Run: headless pygame with SDL's dummy video driver; simulated clock (each Clock.tick advances the game by its frame time, no real sleeping); random seed 0; keys injected as events and as key.get_pressed() state; mouse plan: one left click at the window centre at the start of phase 2, then a move to the lower-right quarter at the start of phase 3.
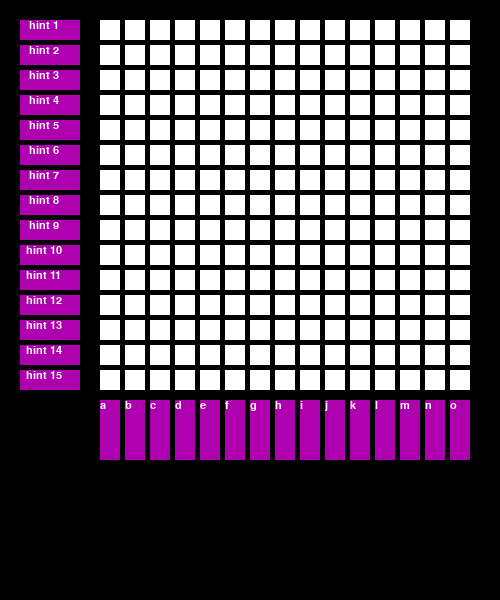
Frame 1 of 4 · flips 1–60 · no input
Frame 2 of 4 · flips 61–180 · clicked the window centre · tapped SPACE, RETURN · held RIGHT (→), D · screen unchanged from frame 1, image omitted
Frame 3 of 4 · flips 181–300 · moved the mouse to the lower-right quarter · held DOWN (↓), S · screen unchanged from frame 2, image omitted
Frame 4 of 4 · flips 301–420 · held LEFT (←), A, UP (↑), W · screen unchanged from frame 3, image omitted

The pygame program that drew these frames:

import pygame
from pygame.locals import *

pygame.init()


BLACK = (0,0,0)
CYAN = (0,255,255)
MAGENTA = (255,0,255)
WHITE = (255,255,255)

screen = pygame.display.set_mode((500,600))
pygame.display.set_caption("Nonogram Puzzle")

font = pygame.font.SysFont('Arial', 16)
text = WHITE

clicked = False
"""
class Button():
    button_color = WHITE
    hover_color = MAGENTA
    click_color = CYAN
    text_color = BLACK
    width = 180
    height = 70

    def __init__(self, x, y, text):
        self.x = x
        self.y = y
        self.text = text

    def create_button(self):

        global clicked
        action = False

        pos = pygame.mouse.get_pos()
        
        button = Rect(self.x, self.y, self.width, self.height)

        if button.collidepoint(pos):
            if pygame.mouse.get_pressed()[0] == 1:
                clicked = True
                pygame.draw.rect(screen, self.click_color, button)
            elif pygame.mouse.get_pressed()[0] == 0 and clicked == True:
                clicked = False
                action = True
            else:
                pygame.draw.rect(screen, self.hover_color, button)
        else:
            pygame.draw.rect(screen, self.button_color, button)

		# add text
        text_image = font.render(self.text, True, self.text_color)
        text_len = text_image.get_width()
        screen.blit(text_image, (self.x + int(self.width / 2) - int(text_len / 2), self.y + 25))
        return action
"""
def draw(text, font, color, x):
    display = font.render(text, True, (255, 255, 255))
    screen.blit(display, x)
"""
box1 = Button(200,200, ' ')
"""
running = True
while running:
    '''
    if box1.create_button():
            print('You')'''
    for event in pygame.event.get():
        if event.type == pygame.QUIT:
            running = False
        
    screen.fill(BLACK)

    # tiny boxes
    box1_1 = pygame.draw.rect(screen, WHITE, pygame.Rect(100, 20, 20, 20))
    box1_2 = pygame.draw.rect(screen, WHITE, pygame.Rect(100, 45, 20, 20))
    box1_3 = pygame.draw.rect(screen, WHITE, pygame.Rect(100, 70, 20, 20))
    box1_4 = pygame.draw.rect(screen, WHITE, pygame.Rect(100, 95, 20, 20))
    box1_5 = pygame.draw.rect(screen, WHITE, pygame.Rect(100, 120, 20, 20))
    box1_6 = pygame.draw.rect(screen, WHITE, pygame.Rect(100, 145, 20, 20))
    box1_7 = pygame.draw.rect(screen, WHITE, pygame.Rect(100, 170, 20, 20))
    box1_8 = pygame.draw.rect(screen, WHITE, pygame.Rect(100, 195, 20, 20))
    box1_9 = pygame.draw.rect(screen, WHITE, pygame.Rect(100, 220, 20, 20))
    box1_10 = pygame.draw.rect(screen, WHITE, pygame.Rect(100, 245, 20, 20))
    box1_11 = pygame.draw.rect(screen, WHITE, pygame.Rect(100, 270, 20, 20))
    box1_12 = pygame.draw.rect(screen, WHITE, pygame.Rect(100, 295, 20, 20))
    box1_13 = pygame.draw.rect(screen, WHITE, pygame.Rect(100, 320, 20, 20))
    box1_14 = pygame.draw.rect(screen, WHITE, pygame.Rect(100, 345, 20, 20))
    box1_15 = pygame.draw.rect(screen, WHITE, pygame.Rect(100, 370, 20, 20))

    box2_1 = pygame.draw.rect(screen, WHITE, pygame.Rect(125, 20, 20, 20))
    box2_2 = pygame.draw.rect(screen, WHITE, pygame.Rect(125, 45, 20, 20))
    box2_3 = pygame.draw.rect(screen, WHITE, pygame.Rect(125, 70, 20, 20))
    box2_4 = pygame.draw.rect(screen, WHITE, pygame.Rect(125, 95, 20, 20))
    box2_5 = pygame.draw.rect(screen, WHITE, pygame.Rect(125, 120, 20, 20))
    box2_6 = pygame.draw.rect(screen, WHITE, pygame.Rect(125, 145, 20, 20))
    box2_7 = pygame.draw.rect(screen, WHITE, pygame.Rect(125, 170, 20, 20))
    box2_8 = pygame.draw.rect(screen, WHITE, pygame.Rect(125, 195, 20, 20))
    box2_9 = pygame.draw.rect(screen, WHITE, pygame.Rect(125, 220, 20, 20))
    box2_10 = pygame.draw.rect(screen, WHITE, pygame.Rect(125, 245, 20, 20))
    box2_11 = pygame.draw.rect(screen, WHITE, pygame.Rect(125, 270, 20, 20))
    box2_12 = pygame.draw.rect(screen, WHITE, pygame.Rect(125, 295, 20, 20))
    box2_13 = pygame.draw.rect(screen, WHITE, pygame.Rect(125, 320, 20, 20))
    box2_14 = pygame.draw.rect(screen, WHITE, pygame.Rect(125, 345, 20, 20))
    box2_15 = pygame.draw.rect(screen, WHITE, pygame.Rect(125, 370, 20, 20)) 

    box3_1 = pygame.draw.rect(screen, WHITE, pygame.Rect(150, 20, 20, 20))
    box3_2 = pygame.draw.rect(screen, WHITE, pygame.Rect(150, 45, 20, 20))
    box3_3 = pygame.draw.rect(screen, WHITE, pygame.Rect(150, 70, 20, 20))
    box3_4 = pygame.draw.rect(screen, WHITE, pygame.Rect(150, 95, 20, 20))
    box3_5 = pygame.draw.rect(screen, WHITE, pygame.Rect(150, 120, 20, 20))
    box3_6 = pygame.draw.rect(screen, WHITE, pygame.Rect(150, 145, 20, 20))
    box3_7 = pygame.draw.rect(screen, WHITE, pygame.Rect(150, 170, 20, 20))
    box3_8 = pygame.draw.rect(screen, WHITE, pygame.Rect(150, 195, 20, 20))
    box3_9 = pygame.draw.rect(screen, WHITE, pygame.Rect(150, 220, 20, 20))
    box3_10 = pygame.draw.rect(screen, WHITE, pygame.Rect(150, 245, 20, 20))
    box3_11 = pygame.draw.rect(screen, WHITE, pygame.Rect(150, 270, 20, 20))
    box3_12 = pygame.draw.rect(screen, WHITE, pygame.Rect(150, 295, 20, 20))
    box3_13 = pygame.draw.rect(screen, WHITE, pygame.Rect(150, 320, 20, 20))
    box3_14 = pygame.draw.rect(screen, WHITE, pygame.Rect(150, 345, 20, 20))
    box3_15 = pygame.draw.rect(screen, WHITE, pygame.Rect(150, 370, 20, 20))

    box4_1 = pygame.draw.rect(screen, WHITE, pygame.Rect(175, 20, 20, 20))
    box4_2 = pygame.draw.rect(screen, WHITE, pygame.Rect(175, 45, 20, 20))
    box4_3 = pygame.draw.rect(screen, WHITE, pygame.Rect(175, 70, 20, 20))
    box4_4 = pygame.draw.rect(screen, WHITE, pygame.Rect(175, 95, 20, 20))
    box4_5 = pygame.draw.rect(screen, WHITE, pygame.Rect(175, 120, 20, 20))
    box4_6 = pygame.draw.rect(screen, WHITE, pygame.Rect(175, 145, 20, 20))
    box4_7 = pygame.draw.rect(screen, WHITE, pygame.Rect(175, 170, 20, 20))
    box4_8 = pygame.draw.rect(screen, WHITE, pygame.Rect(175, 195, 20, 20))
    box4_9 = pygame.draw.rect(screen, WHITE, pygame.Rect(175, 220, 20, 20))
    box4_10 = pygame.draw.rect(screen, WHITE, pygame.Rect(175, 245, 20, 20))
    box4_11 = pygame.draw.rect(screen, WHITE, pygame.Rect(175, 270, 20, 20))
    box4_12 = pygame.draw.rect(screen, WHITE, pygame.Rect(175, 295, 20, 20))
    box4_13 = pygame.draw.rect(screen, WHITE, pygame.Rect(175, 320, 20, 20))
    box4_14 = pygame.draw.rect(screen, WHITE, pygame.Rect(175, 345, 20, 20))
    box4_15 = pygame.draw.rect(screen, WHITE, pygame.Rect(175, 370, 20, 20)) 

    box5_1 = pygame.draw.rect(screen, WHITE, pygame.Rect(200, 20, 20, 20))
    box5_2 = pygame.draw.rect(screen, WHITE, pygame.Rect(200, 45, 20, 20))
    box5_3 = pygame.draw.rect(screen, WHITE, pygame.Rect(200, 70, 20, 20))
    box5_4 = pygame.draw.rect(screen, WHITE, pygame.Rect(200, 95, 20, 20))
    box5_5 = pygame.draw.rect(screen, WHITE, pygame.Rect(200, 120, 20, 20))
    box5_6 = pygame.draw.rect(screen, WHITE, pygame.Rect(200, 145, 20, 20))
    box5_7 = pygame.draw.rect(screen, WHITE, pygame.Rect(200, 170, 20, 20))
    box5_8 = pygame.draw.rect(screen, WHITE, pygame.Rect(200, 195, 20, 20))
    box5_9 = pygame.draw.rect(screen, WHITE, pygame.Rect(200, 220, 20, 20))
    box5_10 = pygame.draw.rect(screen, WHITE, pygame.Rect(200, 245, 20, 20))
    box5_11 = pygame.draw.rect(screen, WHITE, pygame.Rect(200, 270, 20, 20))
    box5_12 = pygame.draw.rect(screen, WHITE, pygame.Rect(200, 295, 20, 20))
    box5_13 = pygame.draw.rect(screen, WHITE, pygame.Rect(200, 320, 20, 20))
    box5_14 = pygame.draw.rect(screen, WHITE, pygame.Rect(200, 345, 20, 20))
    box5_15 = pygame.draw.rect(screen, WHITE, pygame.Rect(200, 370, 20, 20))

    box6_1 = pygame.draw.rect(screen, WHITE, pygame.Rect(225, 20, 20, 20))
    box6_2 = pygame.draw.rect(screen, WHITE, pygame.Rect(225, 45, 20, 20))
    box6_3 = pygame.draw.rect(screen, WHITE, pygame.Rect(225, 70, 20, 20))
    box6_4 = pygame.draw.rect(screen, WHITE, pygame.Rect(225, 95, 20, 20))
    box6_5 = pygame.draw.rect(screen, WHITE, pygame.Rect(225, 120, 20, 20))
    box6_6 = pygame.draw.rect(screen, WHITE, pygame.Rect(225, 145, 20, 20))
    box6_7 = pygame.draw.rect(screen, WHITE, pygame.Rect(225, 170, 20, 20))
    box6_8 = pygame.draw.rect(screen, WHITE, pygame.Rect(225, 195, 20, 20))
    box6_9 = pygame.draw.rect(screen, WHITE, pygame.Rect(225, 220, 20, 20))
    box6_10 = pygame.draw.rect(screen, WHITE, pygame.Rect(225, 245, 20, 20))
    box6_11 = pygame.draw.rect(screen, WHITE, pygame.Rect(225, 270, 20, 20))
    box6_12 = pygame.draw.rect(screen, WHITE, pygame.Rect(225, 295, 20, 20))
    box6_13 = pygame.draw.rect(screen, WHITE, pygame.Rect(225, 320, 20, 20))
    box6_14 = pygame.draw.rect(screen, WHITE, pygame.Rect(225, 345, 20, 20))
    box6_15 = pygame.draw.rect(screen, WHITE, pygame.Rect(225, 370, 20, 20)) 

    box7_1 = pygame.draw.rect(screen, WHITE, pygame.Rect(250, 20, 20, 20))
    box7_2 = pygame.draw.rect(screen, WHITE, pygame.Rect(250, 45, 20, 20))
    box7_3 = pygame.draw.rect(screen, WHITE, pygame.Rect(250, 70, 20, 20))
    box7_4 = pygame.draw.rect(screen, WHITE, pygame.Rect(250, 95, 20, 20))
    box7_5 = pygame.draw.rect(screen, WHITE, pygame.Rect(250, 120, 20, 20))
    box7_6 = pygame.draw.rect(screen, WHITE, pygame.Rect(250, 145, 20, 20))
    box7_7 = pygame.draw.rect(screen, WHITE, pygame.Rect(250, 170, 20, 20))
    box7_8 = pygame.draw.rect(screen, WHITE, pygame.Rect(250, 195, 20, 20))
    box7_9 = pygame.draw.rect(screen, WHITE, pygame.Rect(250, 220, 20, 20))
    box7_10 = pygame.draw.rect(screen, WHITE, pygame.Rect(250, 245, 20, 20))
    box7_11 = pygame.draw.rect(screen, WHITE, pygame.Rect(250, 270, 20, 20))
    box7_12 = pygame.draw.rect(screen, WHITE, pygame.Rect(250, 295, 20, 20))
    box7_13 = pygame.draw.rect(screen, WHITE, pygame.Rect(250, 320, 20, 20))
    box7_14 = pygame.draw.rect(screen, WHITE, pygame.Rect(250, 345, 20, 20))
    box7_15 = pygame.draw.rect(screen, WHITE, pygame.Rect(250, 370, 20, 20))

    box8_1 = pygame.draw.rect(screen, WHITE, pygame.Rect(275, 20, 20, 20))
    box8_2 = pygame.draw.rect(screen, WHITE, pygame.Rect(275, 45, 20, 20))
    box8_3 = pygame.draw.rect(screen, WHITE, pygame.Rect(275, 70, 20, 20))
    box8_4 = pygame.draw.rect(screen, WHITE, pygame.Rect(275, 95, 20, 20))
    box8_5 = pygame.draw.rect(screen, WHITE, pygame.Rect(275, 120, 20, 20))
    box8_6 = pygame.draw.rect(screen, WHITE, pygame.Rect(275, 145, 20, 20))
    box8_7 = pygame.draw.rect(screen, WHITE, pygame.Rect(275, 170, 20, 20))
    box8_8 = pygame.draw.rect(screen, WHITE, pygame.Rect(275, 195, 20, 20))
    box8_9 = pygame.draw.rect(screen, WHITE, pygame.Rect(275, 220, 20, 20))
    box8_10 = pygame.draw.rect(screen, WHITE, pygame.Rect(275, 245, 20, 20))
    box8_11 = pygame.draw.rect(screen, WHITE, pygame.Rect(275, 270, 20, 20))
    box8_12 = pygame.draw.rect(screen, WHITE, pygame.Rect(275, 295, 20, 20))
    box8_13 = pygame.draw.rect(screen, WHITE, pygame.Rect(275, 320, 20, 20))
    box8_14 = pygame.draw.rect(screen, WHITE, pygame.Rect(275, 345, 20, 20))
    box8_15 = pygame.draw.rect(screen, WHITE, pygame.Rect(275, 370, 20, 20)) 
        
    box9_1 = pygame.draw.rect(screen, WHITE, pygame.Rect(300, 20, 20, 20))
    box9_2 = pygame.draw.rect(screen, WHITE, pygame.Rect(300, 45, 20, 20))
    box9_3 = pygame.draw.rect(screen, WHITE, pygame.Rect(300, 70, 20, 20))
    box9_4 = pygame.draw.rect(screen, WHITE, pygame.Rect(300, 95, 20, 20))
    box9_5 = pygame.draw.rect(screen, WHITE, pygame.Rect(300, 120, 20, 20))
    box9_6 = pygame.draw.rect(screen, WHITE, pygame.Rect(300, 145, 20, 20))
    box9_7 = pygame.draw.rect(screen, WHITE, pygame.Rect(300, 170, 20, 20))
    box9_8 = pygame.draw.rect(screen, WHITE, pygame.Rect(300, 195, 20, 20))
    box9_9 = pygame.draw.rect(screen, WHITE, pygame.Rect(300, 220, 20, 20))
    box9_10 = pygame.draw.rect(screen, WHITE, pygame.Rect(300, 245, 20, 20))
    box9_11 = pygame.draw.rect(screen, WHITE, pygame.Rect(300, 270, 20, 20))
    box9_12 = pygame.draw.rect(screen, WHITE, pygame.Rect(300, 295, 20, 20))
    box9_13 = pygame.draw.rect(screen, WHITE, pygame.Rect(300, 320, 20, 20))
    box9_14 = pygame.draw.rect(screen, WHITE, pygame.Rect(300, 345, 20, 20))
    box10_15 = pygame.draw.rect(screen, WHITE, pygame.Rect(300, 370, 20, 20))

    box10_1 = pygame.draw.rect(screen, WHITE, pygame.Rect(325, 20, 20, 20))
    box10_2 = pygame.draw.rect(screen, WHITE, pygame.Rect(325, 45, 20, 20))
    box10_3 = pygame.draw.rect(screen, WHITE, pygame.Rect(325, 70, 20, 20))
    box10_4 = pygame.draw.rect(screen, WHITE, pygame.Rect(325, 95, 20, 20))
    box10_5 = pygame.draw.rect(screen, WHITE, pygame.Rect(325, 120, 20, 20))
    box10_6 = pygame.draw.rect(screen, WHITE, pygame.Rect(325, 145, 20, 20))
    box10_7 = pygame.draw.rect(screen, WHITE, pygame.Rect(325, 170, 20, 20))
    box10_8 = pygame.draw.rect(screen, WHITE, pygame.Rect(325, 195, 20, 20))
    box10_9 = pygame.draw.rect(screen, WHITE, pygame.Rect(325, 220, 20, 20))
    box10_10 = pygame.draw.rect(screen, WHITE, pygame.Rect(325, 245, 20, 20))
    box10_11 = pygame.draw.rect(screen, WHITE, pygame.Rect(325, 270, 20, 20))
    box10_12 = pygame.draw.rect(screen, WHITE, pygame.Rect(325, 295, 20, 20))
    box10_13 = pygame.draw.rect(screen, WHITE, pygame.Rect(325, 320, 20, 20))
    box10_14 = pygame.draw.rect(screen, WHITE, pygame.Rect(325, 345, 20, 20))
    box10_15 = pygame.draw.rect(screen, WHITE, pygame.Rect(325, 370, 20, 20)) 

    box11_1 = pygame.draw.rect(screen, WHITE, pygame.Rect(350, 20, 20, 20))
    box11_2 = pygame.draw.rect(screen, WHITE, pygame.Rect(350, 45, 20, 20))
    box11_3 = pygame.draw.rect(screen, WHITE, pygame.Rect(350, 70, 20, 20))
    box11_4 = pygame.draw.rect(screen, WHITE, pygame.Rect(350, 95, 20, 20))
    box11_5 = pygame.draw.rect(screen, WHITE, pygame.Rect(350, 120, 20, 20))
    box11_6 = pygame.draw.rect(screen, WHITE, pygame.Rect(350, 145, 20, 20))
    box11_7 = pygame.draw.rect(screen, WHITE, pygame.Rect(350, 170, 20, 20))
    box11_8 = pygame.draw.rect(screen, WHITE, pygame.Rect(350, 195, 20, 20))
    box11_9 = pygame.draw.rect(screen, WHITE, pygame.Rect(350, 220, 20, 20))
    box11_10 = pygame.draw.rect(screen, WHITE, pygame.Rect(350, 245, 20, 20))
    box11_11 = pygame.draw.rect(screen, WHITE, pygame.Rect(350, 270, 20, 20))
    box11_12 = pygame.draw.rect(screen, WHITE, pygame.Rect(350, 295, 20, 20))
    box11_13 = pygame.draw.rect(screen, WHITE, pygame.Rect(350, 320, 20, 20))
    box11_14 = pygame.draw.rect(screen, WHITE, pygame.Rect(350, 345, 20, 20))
    box11_15 = pygame.draw.rect(screen, WHITE, pygame.Rect(350, 370, 20, 20))

    box12_1 = pygame.draw.rect(screen, WHITE, pygame.Rect(375, 20, 20, 20))
    box12_2 = pygame.draw.rect(screen, WHITE, pygame.Rect(375, 45, 20, 20))
    box12_3 = pygame.draw.rect(screen, WHITE, pygame.Rect(375, 70, 20, 20))
    box12_4 = pygame.draw.rect(screen, WHITE, pygame.Rect(375, 95, 20, 20))
    box12_5 = pygame.draw.rect(screen, WHITE, pygame.Rect(375, 120, 20, 20))
    box12_6 = pygame.draw.rect(screen, WHITE, pygame.Rect(375, 145, 20, 20))
    box12_7 = pygame.draw.rect(screen, WHITE, pygame.Rect(375, 170, 20, 20))
    box12_8 = pygame.draw.rect(screen, WHITE, pygame.Rect(375, 195, 20, 20))
    box12_9 = pygame.draw.rect(screen, WHITE, pygame.Rect(375, 220, 20, 20))
    box12_10 = pygame.draw.rect(screen, WHITE, pygame.Rect(375, 245, 20, 20))
    box12_11 = pygame.draw.rect(screen, WHITE, pygame.Rect(375, 270, 20, 20))
    box12_12 = pygame.draw.rect(screen, WHITE, pygame.Rect(375, 295, 20, 20))
    box12_13 = pygame.draw.rect(screen, WHITE, pygame.Rect(375, 320, 20, 20))
    box12_14 = pygame.draw.rect(screen, WHITE, pygame.Rect(375, 345, 20, 20))
    box12_15 = pygame.draw.rect(screen, WHITE, pygame.Rect(375, 370, 20, 20)) 

    box13_1 = pygame.draw.rect(screen, WHITE, pygame.Rect(400, 20, 20, 20))
    box13_2 = pygame.draw.rect(screen, WHITE, pygame.Rect(400, 45, 20, 20))
    box13_3 = pygame.draw.rect(screen, WHITE, pygame.Rect(400, 70, 20, 20))
    box13_4 = pygame.draw.rect(screen, WHITE, pygame.Rect(400, 95, 20, 20))
    box13_5 = pygame.draw.rect(screen, WHITE, pygame.Rect(400, 120, 20, 20))
    box13_6 = pygame.draw.rect(screen, WHITE, pygame.Rect(400, 145, 20, 20))
    box13_7 = pygame.draw.rect(screen, WHITE, pygame.Rect(400, 170, 20, 20))
    box13_8 = pygame.draw.rect(screen, WHITE, pygame.Rect(400, 195, 20, 20))
    box13_9 = pygame.draw.rect(screen, WHITE, pygame.Rect(400, 220, 20, 20))
    box13_10 = pygame.draw.rect(screen, WHITE, pygame.Rect(400, 245, 20, 20))
    box13_11 = pygame.draw.rect(screen, WHITE, pygame.Rect(400, 270, 20, 20))
    box13_12 = pygame.draw.rect(screen, WHITE, pygame.Rect(400, 295, 20, 20))
    box13_13 = pygame.draw.rect(screen, WHITE, pygame.Rect(400, 320, 20, 20))
    box13_14 = pygame.draw.rect(screen, WHITE, pygame.Rect(400, 345, 20, 20))
    box13_15 = pygame.draw.rect(screen, WHITE, pygame.Rect(400, 370, 20, 20))

    box14_1 = pygame.draw.rect(screen, WHITE, pygame.Rect(425, 20, 20, 20))
    box14_2 = pygame.draw.rect(screen, WHITE, pygame.Rect(425, 45, 20, 20))
    box14_3 = pygame.draw.rect(screen, WHITE, pygame.Rect(425, 70, 20, 20))
    box14_4 = pygame.draw.rect(screen, WHITE, pygame.Rect(425, 95, 20, 20))
    box14_5 = pygame.draw.rect(screen, WHITE, pygame.Rect(425, 120, 20, 20))
    box14_6 = pygame.draw.rect(screen, WHITE, pygame.Rect(425, 145, 20, 20))
    box14_7 = pygame.draw.rect(screen, WHITE, pygame.Rect(425, 170, 20, 20))
    box14_8 = pygame.draw.rect(screen, WHITE, pygame.Rect(425, 195, 20, 20))
    box14_9 = pygame.draw.rect(screen, WHITE, pygame.Rect(425, 220, 20, 20))
    box14_10 = pygame.draw.rect(screen, WHITE, pygame.Rect(425, 245, 20, 20))
    box14_11 = pygame.draw.rect(screen, WHITE, pygame.Rect(425, 270, 20, 20))
    box14_12 = pygame.draw.rect(screen, WHITE, pygame.Rect(425, 295, 20, 20))
    box14_13 = pygame.draw.rect(screen, WHITE, pygame.Rect(425, 320, 20, 20))
    box14_14 = pygame.draw.rect(screen, WHITE, pygame.Rect(425, 345, 20, 20))
    box14_15 = pygame.draw.rect(screen, WHITE, pygame.Rect(425, 370, 20, 20)) 

    box15_1 = pygame.draw.rect(screen, WHITE, pygame.Rect(450, 20, 20, 20))
    box15_2 = pygame.draw.rect(screen, WHITE, pygame.Rect(450, 45, 20, 20))
    box15_3 = pygame.draw.rect(screen, WHITE, pygame.Rect(450, 70, 20, 20))
    box15_4 = pygame.draw.rect(screen, WHITE, pygame.Rect(450, 95, 20, 20))
    box15_5 = pygame.draw.rect(screen, WHITE, pygame.Rect(450, 120, 20, 20))
    box15_6 = pygame.draw.rect(screen, WHITE, pygame.Rect(450, 145, 20, 20))
    box15_7 = pygame.draw.rect(screen, WHITE, pygame.Rect(450, 170, 20, 20))
    box15_8 = pygame.draw.rect(screen, WHITE, pygame.Rect(450, 195, 20, 20))
    box15_9 = pygame.draw.rect(screen, WHITE, pygame.Rect(450, 220, 20, 20))
    box15_10 = pygame.draw.rect(screen, WHITE, pygame.Rect(450, 245, 20, 20))
    box15_11 = pygame.draw.rect(screen, WHITE, pygame.Rect(450, 270, 20, 20))
    box15_12 = pygame.draw.rect(screen, WHITE, pygame.Rect(450, 295, 20, 20))
    box15_13 = pygame.draw.rect(screen, WHITE, pygame.Rect(450, 320, 20, 20))
    box15_14 = pygame.draw.rect(screen, WHITE, pygame.Rect(450, 345, 20, 20))
    box15_15 = pygame.draw.rect(screen, WHITE, pygame.Rect(450, 370, 20, 20))
    
    # hint boxes
    hint1 = pygame.draw.rect(screen, (175, 0, 175), pygame.Rect(20, 20, 60, 20))
    draw("   hint 1", font, text, hint1)
    hint2 = pygame.draw.rect(screen, (175, 0, 175), pygame.Rect(20, 45, 60, 20))
    draw("   hint 2", font, text, hint2)
    hint3 = pygame.draw.rect(screen, (175, 0, 175), pygame.Rect(20, 70, 60, 20))
    draw("   hint 3", font, text, hint3)
    hint4 = pygame.draw.rect(screen, (175, 0, 175), pygame.Rect(20, 95, 60, 20))
    draw("   hint 4", font, text, hint4)
    hint5 = pygame.draw.rect(screen, (175, 0, 175), pygame.Rect(20, 120, 60, 20))
    draw("   hint 5", font, text, hint5)
    hint6 = pygame.draw.rect(screen, (175, 0, 175), pygame.Rect(20, 145, 60, 20))
    draw("   hint 6", font, text, hint6)
    hint7 = pygame.draw.rect(screen, (175, 0, 175), pygame.Rect(20, 170, 60, 20))
    draw("   hint 7", font, text, hint7)
    hint8 = pygame.draw.rect(screen, (175, 0, 175), pygame.Rect(20, 195, 60, 20))
    draw("   hint 8", font, text, hint8)
    hint9 = pygame.draw.rect(screen, (175, 0, 175), pygame.Rect(20, 220, 60, 20))
    draw("   hint 9", font, text, hint9)
    hint10 = pygame.draw.rect(screen, (175, 0, 175), pygame.Rect(20, 245, 60, 20))
    draw("  hint 10", font, text, hint10)
    hint11 = pygame.draw.rect(screen, (175, 0, 175), pygame.Rect(20, 270, 60, 20))
    draw("  hint 11", font, text, hint11)
    hint12 = pygame.draw.rect(screen, (175, 0, 175), pygame.Rect(20, 295, 60, 20))
    draw("  hint 12", font, text, hint12)
    hint13 = pygame.draw.rect(screen, (175, 0, 175), pygame.Rect(20, 320, 60, 20))
    draw("  hint 13", font, text, hint13)
    hint14 = pygame.draw.rect(screen, (175, 0, 175), pygame.Rect(20, 345, 60, 20))
    draw("  hint 14", font, text, hint14)
    hint15 = pygame.draw.rect(screen, (175, 0, 175), pygame.Rect(20, 370, 60, 20))
    draw("  hint 15", font, text, hint15)

    a = pygame.draw.rect(screen, (175, 0, 175), pygame.Rect(100, 400, 20, 60))
    draw("a", font, text, a)
    b = pygame.draw.rect(screen, (175, 0, 175), pygame.Rect(125, 400, 20, 60))
    draw("b", font, text, b)
    c = pygame.draw.rect(screen, (175, 0, 175), pygame.Rect(150, 400, 20, 60))
    draw("c", font, text, c)
    d = pygame.draw.rect(screen, (175, 0, 175), pygame.Rect(175, 400, 20, 60))
    draw("d", font, text, d)
    e = pygame.draw.rect(screen, (175, 0, 175), pygame.Rect(200, 400, 20, 60))
    draw("e", font, text, e)
    f = pygame.draw.rect(screen, (175, 0, 175), pygame.Rect(225, 400, 20, 60))
    draw("f", font, text, f)
    g = pygame.draw.rect(screen, (175, 0, 175), pygame.Rect(250, 400, 20, 60))
    draw("g", font, text, g)
    h = pygame.draw.rect(screen, (175, 0, 175), pygame.Rect(275, 400, 20, 60))
    draw("h", font, text, h)
    i = pygame.draw.rect(screen, (175, 0, 175), pygame.Rect(300, 400, 20, 60))
    draw("i", font, text, i)
    j = pygame.draw.rect(screen, (175, 0, 175), pygame.Rect(325, 400, 20, 60))
    draw("j", font, text, j)
    k = pygame.draw.rect(screen, (175, 0, 175), pygame.Rect(350, 400, 20, 60))
    draw("k", font, text, k)
    l = pygame.draw.rect(screen, (175, 0, 175), pygame.Rect(375, 400, 20, 60))
    draw("l", font, text, l)
    m = pygame.draw.rect(screen, (175, 0, 175), pygame.Rect(400, 400, 20, 60))
    draw("m", font, text, m)
    n = pygame.draw.rect(screen, (175, 0, 175), pygame.Rect(425, 400, 20, 60))
    draw("n", font, text, n)
    o = pygame.draw.rect(screen, (175, 0, 175), pygame.Rect(450, 400, 20, 60))
    draw("o", font, text, o)
    pygame.display.flip()
    
